The GitHub repository tanverhassantanver/Automated-Identification-of-Medicinal-Plants-Through-Image-Processing-and-Transfer-Learning contains a labelled image folder "data" with 5 categories: Aristolochia indica, Centella asiatica, giant calotrope, green chiretta, Terminalia bellirica. Examples follow, each with its label.

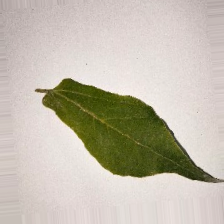
Label: Aristolochia indica

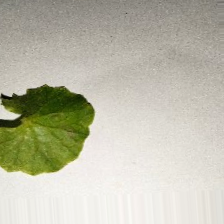
Label: Centella asiatica

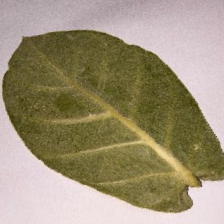
Label: giant calotrope

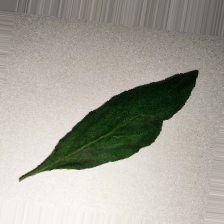
Label: green chiretta

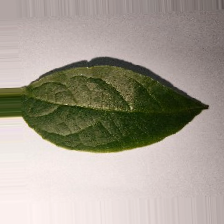
Label: Terminalia bellirica

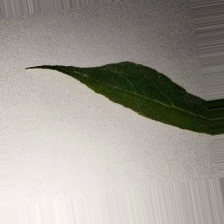
Label: Aristolochia indica
